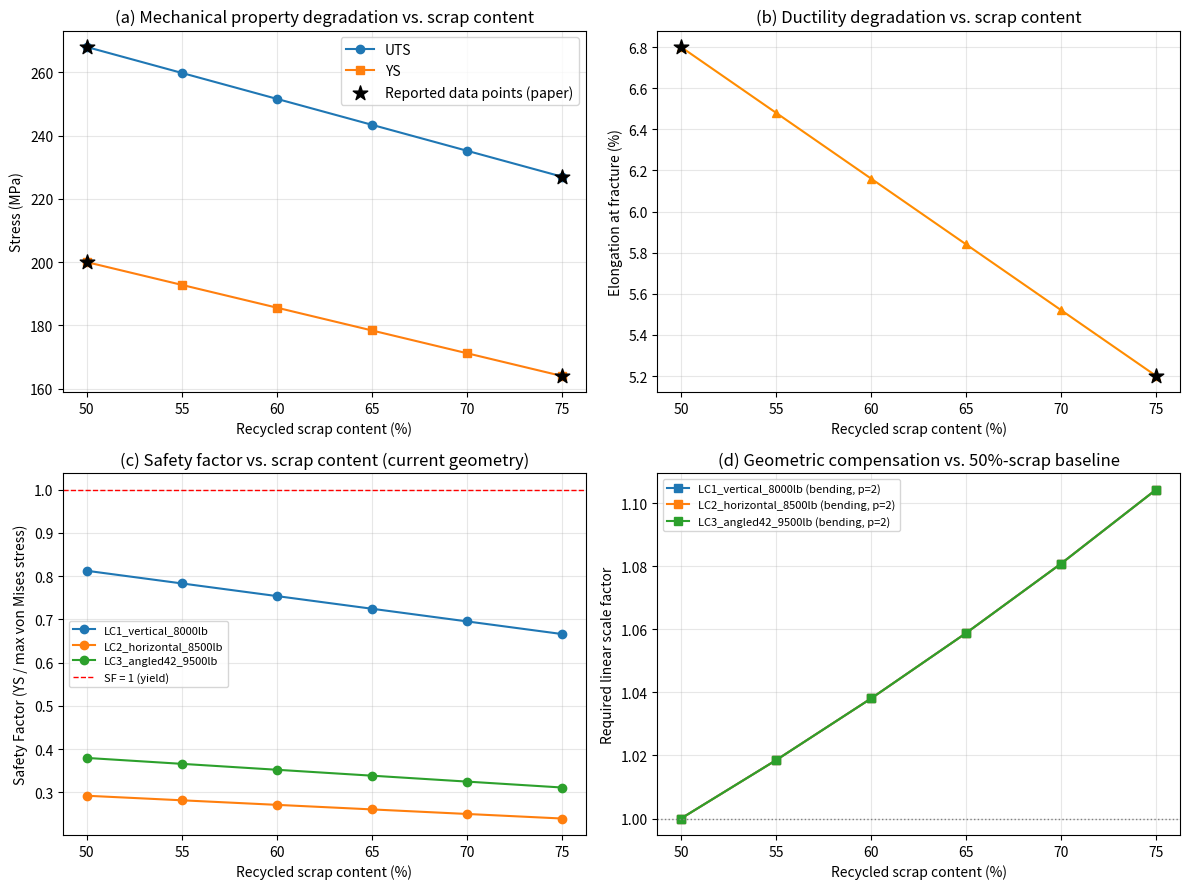

This figure's Python source:
"""
sensitivity_analysis.py

Project: Geometric Compensation Design to Offset Mechanical Property
Degradation in Recycled Aluminum Alloys for Lightweight Aerospace
Structural Components (GE Jet Engine Bracket case study)
"""
# ============================================================
# DATA SOURCE (read before editing)
# ============================================================
# All material property values below come from the EXPERIMENTAL
# RESULTS section (not the introduction) of:
#
#   Piatkowski, J., Nowinska, K., Matula, T., Siwiec, G., Szucki, M.,
#   & Oleksiak, B. (2025). Microstructure and Mechanical Properties of
#   AlSi10MnMg Alloy with Increased Content of Recycled Scrap.
#   Materials, 18(5), 1119. https://doi.org/10.3390/ma18051119
#
# Specifically, for the manganese-modified alloy variant:
#   - At 50% scrap content: UTS = 268 MPa, YS = 200 MPa, elongation = 6.8%
#   - At 75% scrap content: UTS = 227 MPa, YS = 164 MPa, elongation = 5.2%
#
# Intermediate points (55, 60, 65, 70%) are NOT reported as exact
# numbers in the paper's text (only shown in a chart, Figure 3).
# This script obtains them by LINEAR INTERPOLATION between the two
# documented endpoints above. This must be disclosed as a
# methodological simplification in the final report.

import numpy as np
import matplotlib.pyplot as plt

# ---- Scrap content levels studied (every 5%, from 50% to 75%) ----
scrap_pct = np.array([50, 55, 60, 65, 70, 75])

# ---- Anchor points directly from the paper (Mn-modified alloy) ----
scrap_anchor = np.array([50, 75])
UTS_anchor = np.array([268.0, 227.0])   # MPa
YS_anchor = np.array([200.0, 164.0])    # MPa
A_anchor = np.array([6.8, 5.2])         # % elongation

# ---- Linear interpolation for the intermediate points ----
UTS = np.interp(scrap_pct, scrap_anchor, UTS_anchor)
YS = np.interp(scrap_pct, scrap_anchor, YS_anchor)
A = np.interp(scrap_pct, scrap_anchor, A_anchor)

print("Scrap % :", scrap_pct)
print("UTS MPa :", UTS)
print("YS MPa  :", YS)
print("Elong % :", A)
# ============================================================
# FEA STRESS RESULTS (from this project's FreeCAD/CalculiX analysis)
# ============================================================
# Baseline material used in FEA: generic aluminum,
# E = 70 GPa, density = 2680 kg/m3, Poisson = 0.33
# (elastic constants assumed constant across scrap content, since
# the cited paper does not report modulus changes with scrap content)

load_cases = {
    "LC1_vertical_8000lb": 246.25,    # MPa, 35586 N vertical
    "LC2_horizontal_8500lb": 684.0,   # MPa, 37812 N horizontal
    "LC3_angled42_9500lb": 526.64,    # MPa, 42258 N at 42 deg
}

# ---- Safety Factor at each scrap level, for each load case ----
# SF = Yield Strength / Max von Mises Stress
sf_table = {}
for name, stress in load_cases.items():
    sf_table[name] = YS / stress
    print(f"\n{name} (stress = {stress} MPa):")
    for i, sp in enumerate(scrap_pct):
        print(f"  scrap={sp}%  SF={sf_table[name][i]:.3f}")

# ============================================================
# REQUIRED GEOMETRIC COMPENSATION
# ============================================================
# Engineering assumption (must be stated in Methods/Limitations):
# For a linear-elastic structure under a FIXED external load, stress
# scales approximately as 1/(scale^p), where:
#   p = 1  -> pure axial/tension scaling
#   p = 2  -> pure bending scaling
# Since the bracket has a MIX of both (confirmed by FEA: horizontal
# load produces much higher stress than vertical, indicating strong
# bending behavior), both bounding cases are reported.

def required_scale_factor(sf_current, sf_target, p):
    return (sf_target / sf_current) ** (1.0 / p)

results = []
for name, stress in load_cases.items():
    sf_baseline = YS[0] / stress  # SF at 50% scrap (reference)
    for i, sp in enumerate(scrap_pct):
        sf_now = sf_table[name][i]
        scale_axial = required_scale_factor(sf_now, sf_baseline, p=1)
        scale_bending = required_scale_factor(sf_now, sf_baseline, p=2)
        results.append({
            "load_case": name,
            "scrap_pct": sp,
            "YS_MPa": YS[i],
            "SF": sf_now,
            "scale_axial_p1": scale_axial,
            "scale_bending_p2": scale_bending,
        })

print("\n\n=== Required geometric scale factor (relative to 50% scrap) ===")
for r in results:
    print(f"{r['load_case']:<25} scrap={r['scrap_pct']:>3}%  "
          f"scale(axial)={r['scale_axial_p1']:.3f}  "
          f"scale(bending)={r['scale_bending_p2']:.3f}")

# ============================================================
# PLOTS
# ============================================================
fig, axes = plt.subplots(2, 2, figsize=(12, 9))

# (a) Material property degradation
ax = axes[0, 0]
ax.plot(scrap_pct, UTS, "o-", label="UTS")
ax.plot(scrap_pct, YS, "s-", label="YS")
ax.scatter(scrap_anchor, UTS_anchor, color="black", zorder=5, marker="*", s=120,
           label="Reported data points (paper)")
ax.scatter(scrap_anchor, YS_anchor, color="black", zorder=5, marker="*", s=120)
ax.set_xlabel("Recycled scrap content (%)")
ax.set_ylabel("Stress (MPa)")
ax.set_title("(a) Mechanical property degradation vs. scrap content")
ax.legend()
ax.grid(alpha=0.3)

# (b) Elongation degradation
ax = axes[0, 1]
ax.plot(scrap_pct, A, "^-", color="darkorange")
ax.scatter(scrap_anchor, A_anchor, color="black", zorder=5, marker="*", s=120)
ax.set_xlabel("Recycled scrap content (%)")
ax.set_ylabel("Elongation at fracture (%)")
ax.set_title("(b) Ductility degradation vs. scrap content")
ax.grid(alpha=0.3)

# (c) Safety Factor vs scrap content
ax = axes[1, 0]
for name in load_cases:
    sf_vals = [r["SF"] for r in results if r["load_case"] == name]
    ax.plot(scrap_pct, sf_vals, "o-", label=name)
ax.axhline(1.0, color="red", linestyle="--", linewidth=1, label="SF = 1 (yield)")
ax.set_xlabel("Recycled scrap content (%)")
ax.set_ylabel("Safety Factor (YS / max von Mises stress)")
ax.set_title("(c) Safety factor vs. scrap content (current geometry)")
ax.legend(fontsize=8)
ax.grid(alpha=0.3)

# (d) Required linear scale factor
ax = axes[1, 1]
for name in load_cases:
    scale_vals = [r["scale_bending_p2"] for r in results if r["load_case"] == name]
    ax.plot(scrap_pct, scale_vals, "s-", label=f"{name} (bending, p=2)")
ax.axhline(1.0, color="gray", linestyle=":", linewidth=1)
ax.set_xlabel("Recycled scrap content (%)")
ax.set_ylabel("Required linear scale factor")
ax.set_title("(d) Geometric compensation vs. 50%-scrap baseline")
ax.legend(fontsize=8)
ax.grid(alpha=0.3)

plt.tight_layout()
plt.savefig("sensitivity_analysis_plots.png", dpi=150)
print("\nPlots saved to sensitivity_analysis_plots.png")
plt.show()
# ============================================================
# SAVE RESULTS TO CSV (for GitHub / report tables)
# ============================================================
import csv

with open("sensitivity_results.csv", "w", newline="") as f:
    writer = csv.DictWriter(f, fieldnames=results[0].keys())
    writer.writeheader()
    writer.writerows(results)

print("Results table saved to sensitivity_results.csv")
# ============================================================
# NET CARBON EFFECT (Life Cycle Assessment)
# ============================================================
# Baseline part mass, measured directly from the FreeCAD model
# (Pocket001.Shape.Volume = 69084.60 mm^3, density = 2680 kg/m^3):
baseline_mass_kg = 0.185146733406816

# ---- CO2 emission factors ----
# Source: International Aluminium Institute (2022).
# Aluminium Sector Greenhouse Gas Emissions.
# https://international-aluminium.org/statistics/greenhouse-gas-emissions-aluminium-sector/
co2_primary_per_tonne = 15.1    # tonnes CO2e per tonne primary aluminum
co2_recycled_per_tonne = 0.52   # tonnes CO2e per tonne recycled aluminum

# ---- CO2 footprint of the baseline (100% primary) part ----
co2_primary_part = baseline_mass_kg * 1e-3 * co2_primary_per_tonne  # tonnes CO2e
print(f"\nCO2 footprint, 100% primary Al, baseline mass: {co2_primary_part*1000:.4f} kg CO2e")

# ---- CO2 footprint of each recycled-content scenario, INCLUDING the
#      extra mass needed for geometric compensation (bending assumption) ----
print("\n=== Net Carbon Effect: recycled content vs. compensated mass ===")
for name in load_cases:
    print(f"\n-- {name} --")
    for r in results:
        if r["load_case"] != name:
            continue
        sp = r["scrap_pct"]
        scale = r["scale_bending_p2"]
        # mass scales with volume; assuming isotropic scaling, volume ~ scale^3
        compensated_mass_kg = baseline_mass_kg * (scale ** 3)

        # CO2 mix: (scrap%) recycled + (100-scrap%) primary, by mass
        recycled_frac = sp / 100.0
        primary_frac = 1 - recycled_frac
        co2_per_tonne_mix = (recycled_frac * co2_recycled_per_tonne
                              + primary_frac * co2_primary_per_tonne)
        co2_compensated_part = compensated_mass_kg * 1e-3 * co2_per_tonne_mix  # tonnes

        print(f"  scrap={sp:>3}%  mass={compensated_mass_kg*1000:.4f} g  "
              f"CO2={co2_compensated_part*1000:.4f} kg CO2e  "
              f"(vs. primary baseline: {co2_primary_part*1000:.4f} kg CO2e)")
